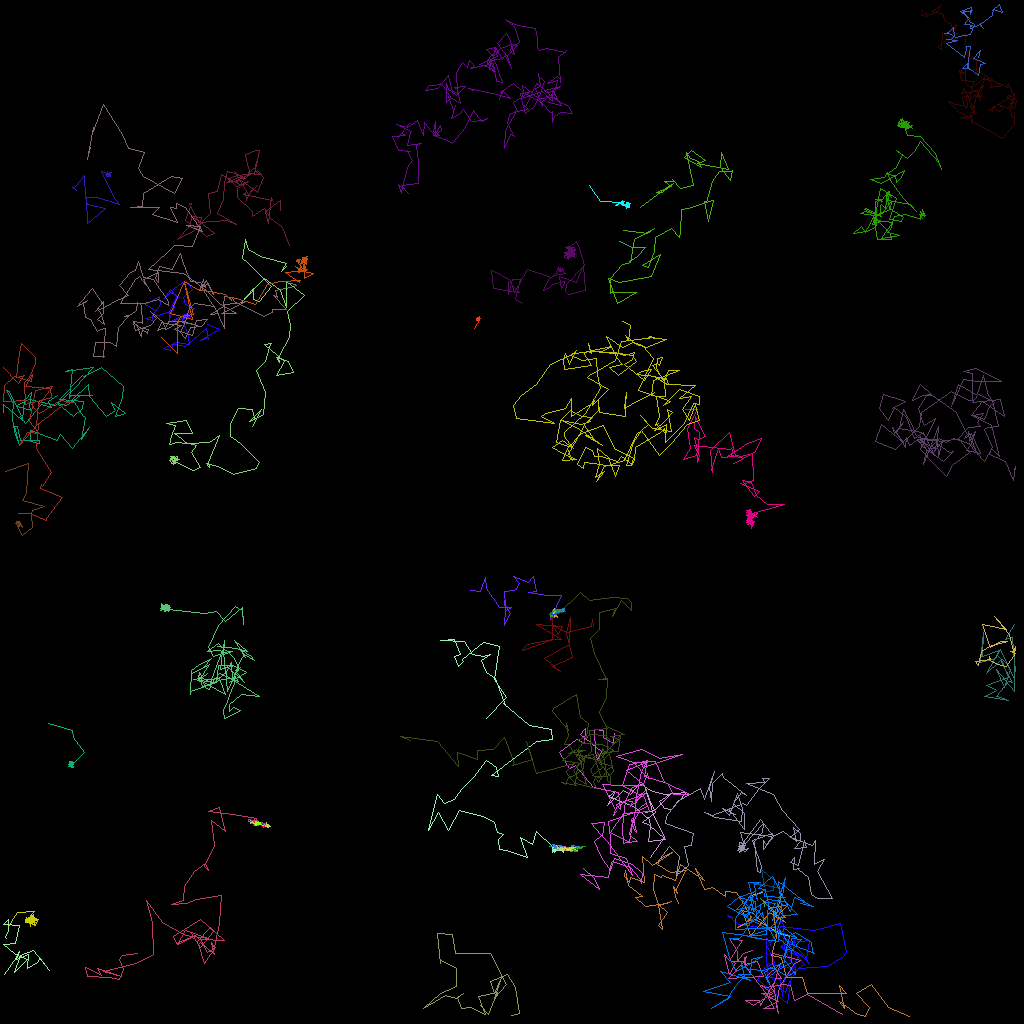

The data file committed next to this chart (first rows):
traj_idx, frame, x, y, z
6, 0, 78.58, 32.65, 0.0
6, 1, 79.58, 31.98, 0.0
6, 2, 80.61, 30.86, 0.0
6, 3, 78.92, 30.92, 0.0
6, 4, 77.42, 30.07, 0.0
300, 4, 0.4968, 121.7, 0.0
300, 5, 1.955, 119.6, 0.0
300, 6, 2.418, 118.9, 0.0
300, 7, 1.961, 119.9, 0.0
300, 8, 3.49, 119.3, 0.0
300, 9, 3.367, 121, 0.0
300, 10, 4.664, 120.2, 0.0
300, 11, 5.053, 119.7, 0.0
300, 12, 5.249, 120.1, 0.0
300, 13, 6.064, 121.3, 0.0
300, 14, 4.136, 118.8, 0.0
300, 15, 2.475, 119.3, 0.0
300, 16, 1.742, 121.4, 0.0
300, 17, 3.404, 119.9, 0.0
300, 18, 1.84, 119.3, 0.0
300, 19, 0.3888, 118, 0.0
300, 20, 1.88, 117.9, 0.0
300, 21, 2.408, 115.7, 0.0
300, 22, 0.3813, 115.6, 0.0
300, 23, 1.019, 114.9, 0.0
300, 24, 0.9903, 116.4, 0.0
300, 25, 0.6232, 117, 0.0
300, 26, 0.7251, 117.2, 0.0
19, 0, 58.73, 73.74, 0.0
19, 1, 59.97, 73.91, 0.0
19, 2, 60.69, 72.12, 0.0
19, 3, 60.74, 73.52, 0.0
19, 4, 62.32, 75.88, 0.0
19, 5, 63.85, 75.88, 0.0
19, 6, 63.11, 76.29, 0.0
19, 7, 63.01, 74.98, 0.0
19, 8, 63.13, 75.19, 0.0
19, 9, 63.15, 76, 0.0
19, 10, 62.94, 78.15, 0.0
19, 11, 63.73, 76.69, 0.0
19, 12, 63.09, 75.65, 0.0
19, 13, 62.96, 73.82, 0.0
19, 14, 64.14, 73.8, 0.0
19, 15, 64.53, 73.68, 0.0
19, 16, 64.91, 72.84, 0.0
19, 17, 64.09, 72.06, 0.0
19, 18, 66.03, 72.79, 0.0
19, 19, 66.61, 72.05, 0.0
19, 20, 67.01, 73.85, 0.0
19, 21, 65.99, 73.99, 0.0
19, 22, 68.24, 74.33, 0.0
19, 23, 70.15, 74.33, 0.0
19, 24, 68.98, 76.93, 0.0
19, 25, 69.16, 76.8, 0.0
19, 27, 68.98, 76.73, 0.0
19, 28, 68.78, 77.3, 0.0
12, 0, 80.69, 101.5, 0.0
12, 1, 81.71, 101.3, 0.0
12, 2, 83.99, 98.95, 0.0
12, 3, 82.39, 100.1, 0.0
... 4,886 more rows
